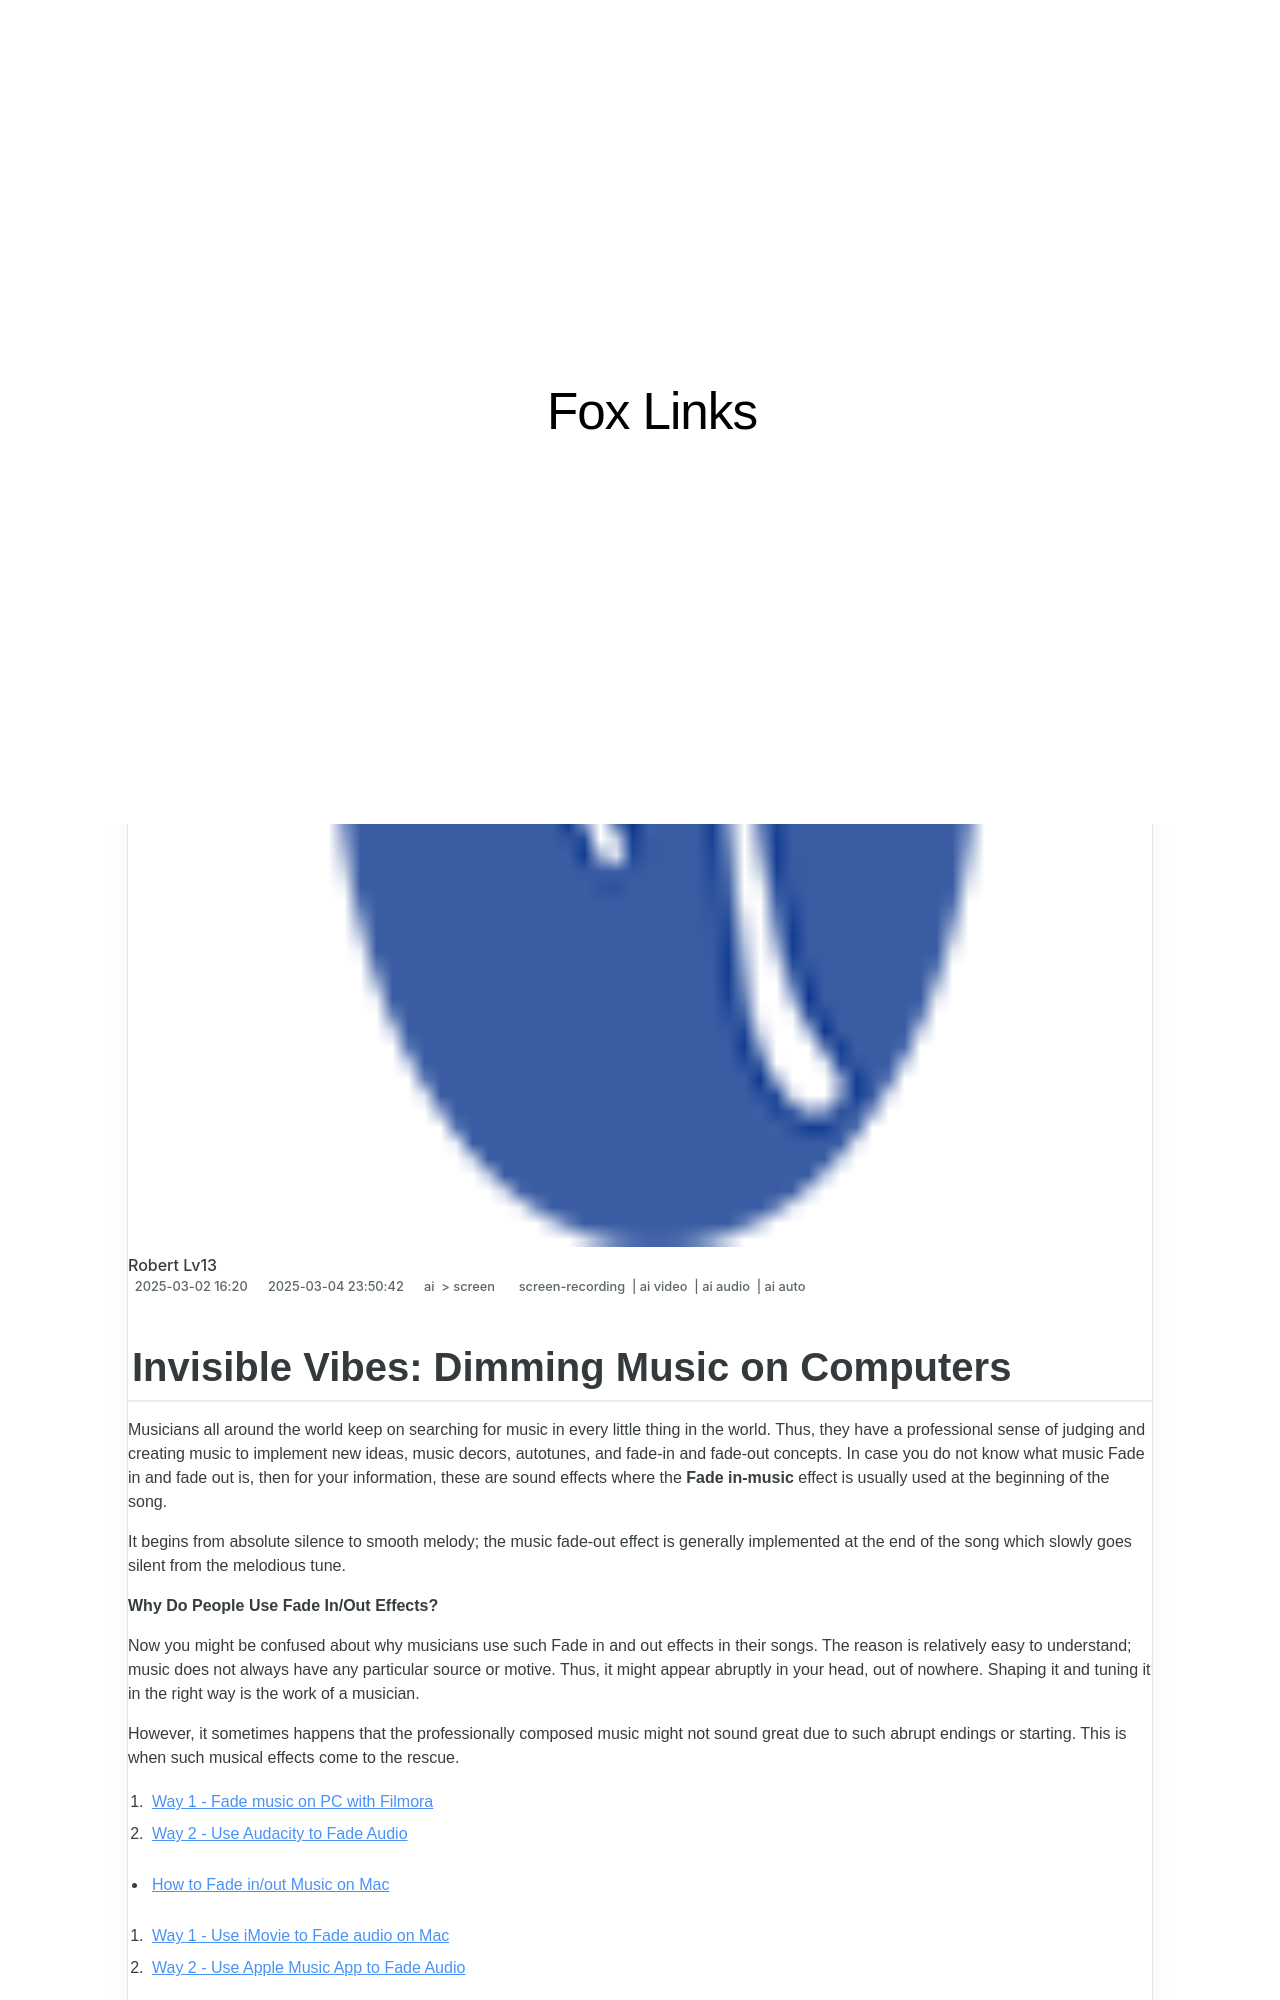

repository: techidaily/site-fox-links · page: 2024-approved-invisible-vibes-dimming-music-on-computers/index.html · generator: jekyll

---
title: "\"2024 Approved  Invisible Vibes  Dimming Music on Computers\""
date: 2024-08-15T19:00:05.198Z
updated: 2024-08-16T19:00:05.198Z
tags: 
  - screen-recording
  - ai video
  - ai audio
  - ai auto
categories: 
  - ai
  - screen
description: "\"This Article Describes 2024 Approved: Invisible Vibes: Dimming Music on Computers\""
excerpt: "\"This Article Describes 2024 Approved: Invisible Vibes: Dimming Music on Computers\""
keywords: "\"Invisible Tunes,Computer Softscapes,Ambient Soundtracks,Muted Beats,Low-Tech Harmony,Hushed Vibes Music,Silent Audio Space\""
thumbnail: https://thmb.techidaily.com/b0e6c7278d6ccf548c998db09b6cda475848470d5c9c7b34bcb8ab2c73be290c.jpg
---

## Invisible Vibes: Dimming Music on Computers

Musicians all around the world keep on searching for music in every little thing in the world. Thus, they have a professional sense of judging and creating music to implement new ideas, music decors, autotunes, and fade-in and fade-out concepts. In case you do not know what music Fade in and fade out is, then for your information, these are sound effects where the **Fade in-music** effect is usually used at the beginning of the song.

It begins from absolute silence to smooth melody; the music fade-out effect is generally implemented at the end of the song which slowly goes silent from the melodious tune.

**Why Do People Use Fade In/Out Effects?**

Now you might be confused about why musicians use such Fade in and out effects in their songs. The reason is relatively easy to understand; music does not always have any particular source or motive. Thus, it might appear abruptly in your head, out of nowhere. Shaping it and tuning it in the right way is the work of a musician.

However, it sometimes happens that the professionally composed music might not sound great due to such abrupt endings or starting. This is when such musical effects come to the rescue.

1. [Way 1 - Fade music on PC with Filmora](#part1-1)
2. [Way 2 - Use Audacity to Fade Audio](#part1-2)

* [How to Fade in/out Music on Mac](#part2)  

1. [Way 1 - Use iMovie to Fade audio on Mac](#part2-1)  
2. [Way 2 - Use Apple Music App to Fade Audio](#part2-2)

* [How to Fade Music Online](#part3)
